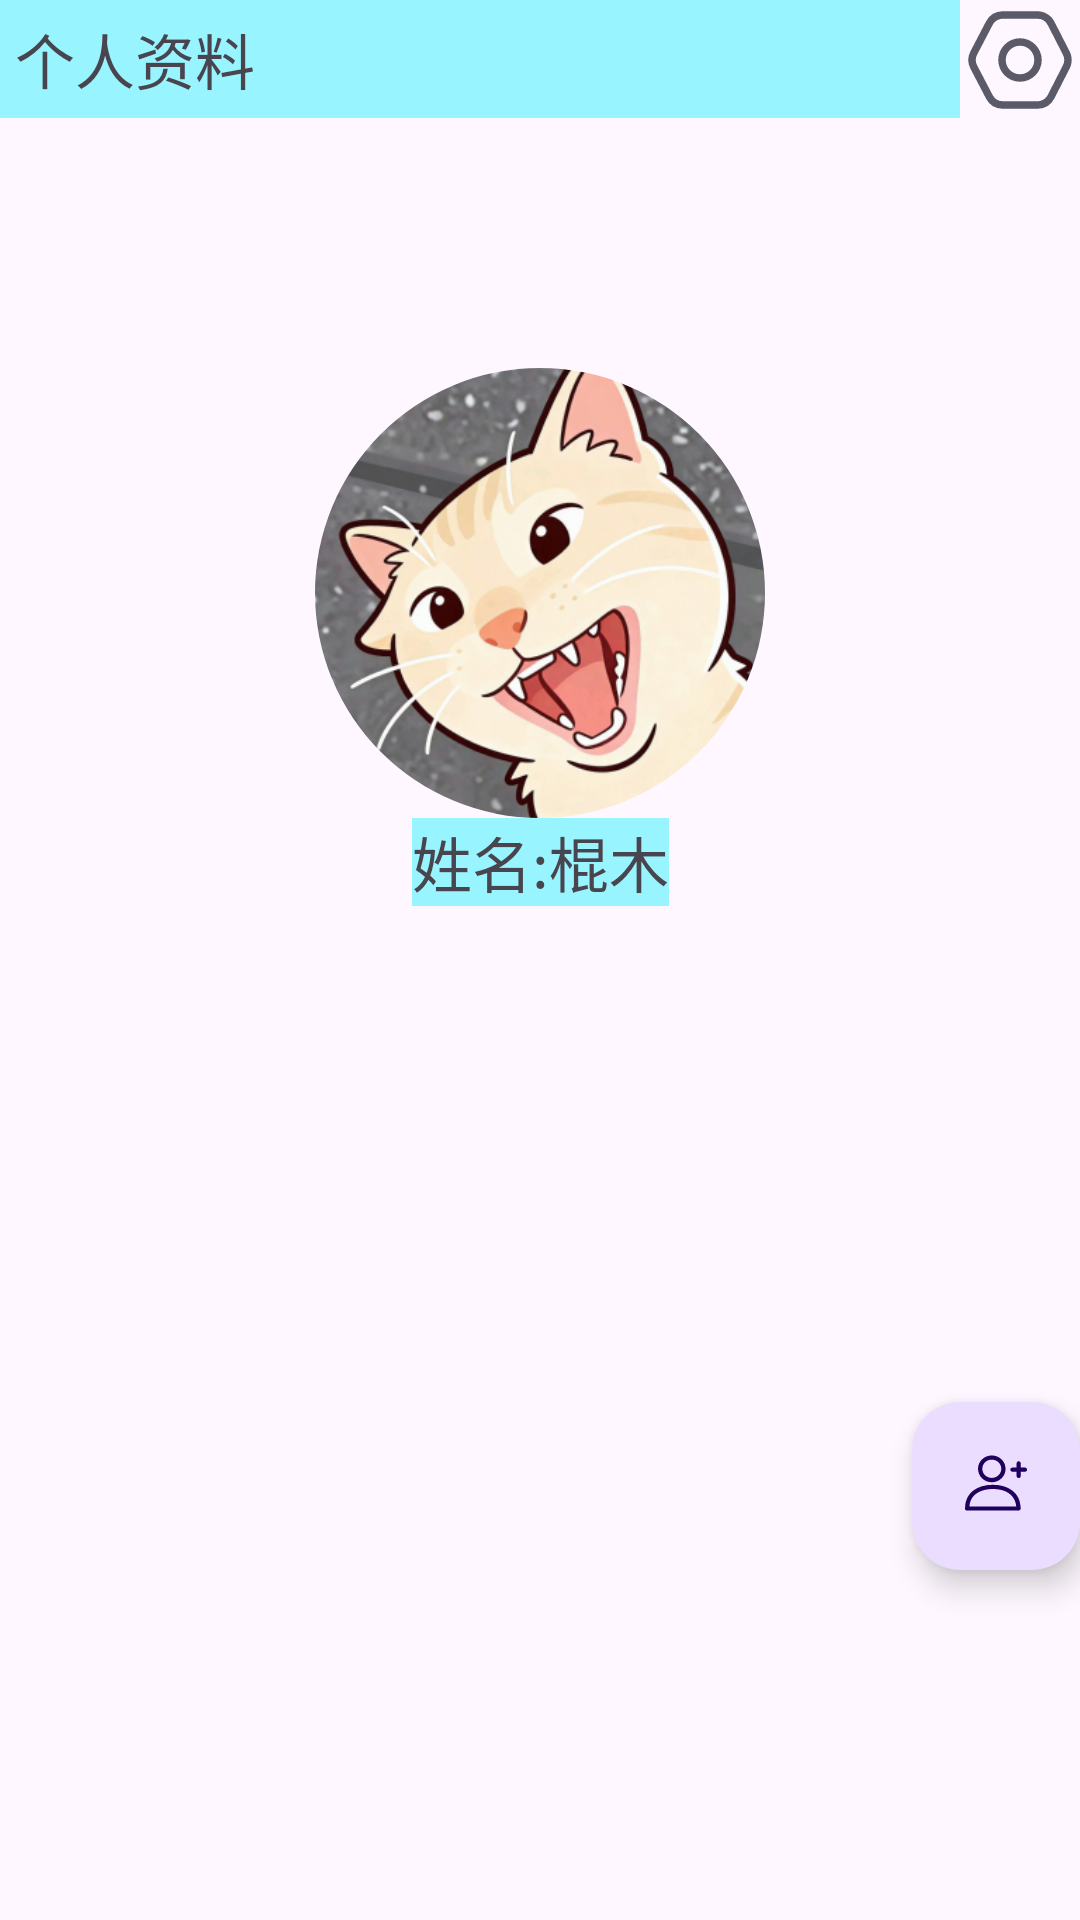

Produce the Android XML layout that renders to this screen, including the resource entries it uses.
<!-- AndroidManifest.xml: application theme Theme.HachiMi -->
<!-- res/layout/profile_fragment.xml -->
<?xml version="1.0" encoding="utf-8"?>
<androidx.constraintlayout.widget.ConstraintLayout xmlns:android="http://schemas.android.com/apk/res/android"
    xmlns:tools="http://schemas.android.com/tools"
    android:layout_width="match_parent"
    android:layout_height="match_parent"
    xmlns:app="http://schemas.android.com/apk/res-auto"
    tools:context=".View.fragment.ProfileFragment"
    android:fitsSystemWindows="true"
    >

    
    <TextView
        android:id="@+id/profile_tv_top"
        android:layout_width="0dp"
        android:layout_height="wrap_content"
        android:text="个人资料"
        android:textSize="20sp"
        android:padding="5dp"
        android:background="@color/skyBlue"
        app:layout_constraintTop_toTopOf="parent"
        app:layout_constraintStart_toStartOf="parent"
        app:layout_constraintEnd_toStartOf="@+id/profile_iv_setting"
        />
    <ImageView
        android:id="@+id/profile_iv_setting"
        android:layout_width="wrap_content"
        android:layout_height="wrap_content"
        android:src="@drawable/ic_option_btn"
        app:layout_constraintEnd_toEndOf="parent"
        app:layout_constraintTop_toTopOf="parent"
        />
    <com.google.android.material.imageview.ShapeableImageView
        android:id="@+id/profile_iv_profile"
        android:layout_width="150dp"
        android:layout_height="150dp"
        android:src="@drawable/main_icon"
        android:background="@color/black"
        app:shapeAppearance="@style/ShapeAppearance.Circle"
        app:layout_constraintEnd_toEndOf="parent"
        app:layout_constraintStart_toStartOf="parent"
        app:layout_constraintTop_toTopOf="parent"
        app:layout_constraintBottom_toBottomOf="parent"
        app:layout_constraintVertical_bias="0.25"
        />
    <TextView
        android:id="@+id/profile_tv_name"
        android:layout_width="wrap_content"
        android:layout_height="wrap_content"
        android:text="姓名:棍木"
        android:textSize="20sp"
        android:background="@color/skyBlue"
        app:layout_constraintTop_toBottomOf="@+id/profile_iv_profile"
        app:layout_constraintEnd_toEndOf="parent"
        app:layout_constraintStart_toStartOf="parent"
        />
    <com.google.android.material.floatingactionbutton.FloatingActionButton
        android:id="@+id/profile_fab_logon"
        android:layout_width="wrap_content"
        android:layout_height="wrap_content"
        android:src="@drawable/ic_register_iv"
        android:scaleType="centerInside"
        app:layout_constraintVertical_bias="0.8"
        app:layout_constraintHorizontal_bias="1"
        app:layout_constraintTop_toTopOf="parent"
        app:layout_constraintBottom_toBottomOf="parent"
        app:layout_constraintEnd_toEndOf="parent"
        app:layout_constraintStart_toStartOf="parent"
        />

</androidx.constraintlayout.widget.ConstraintLayout>
<!-- resources referenced by this layout -->
<resources>
  <color name="black">#FF000000</color>
  <color name="skyBlue">	#98F5FF</color>
  <!-- drawable ic_option_btn (drawable) -->
  <vector xmlns:android="http://schemas.android.com/apk/res/android" android:height="40dp" android:viewportHeight="1024" android:viewportWidth="1024" android:width="40dp">
        
      <path android:fillColor="#5A5A68" android:pathData="M878.1,466.9l-129.4,-253.1a98.9,98.9 0,0 0,-88.1 -53.9L366.1,160c-36.9,0 -70.7,20.5 -87.7,53.1l-132.1,253.1a98.9,98.9 0,0 0,0 91.5l132.1,253.1a98.9,98.9 0,0 0,87.7 53.1h294.6c37.2,0 71.2,-20.8 88.1,-53.9l129.4,-253.1a98.9,98.9 0,0 0,0 -90zM805.7,839.3a162.9,162.9 0,0 1,-145 88.7L366.1,928a162.9,162.9 0,0 1,-144.4 -87.6l-132.1,-253.1a162.9,162.9 0,0 1,0 -150.7l132.1,-253.1a162.9,162.9 0,0 1,144.4 -87.5h294.6c61.2,0 117.2,34.3 145,88.7l129.4,253.1c23.8,46.6 23.8,101.7 0,148.3l-129.4,253.1z"/>
        
      <path android:fillColor="#5A5A68" android:pathData="M512,697.6a185.6,185.6 0,1 1,0 -371.2,185.6 185.6,0 0,1 0,371.2zM512,633.6a121.6,121.6 0,1 0,0 -243.2,121.6 121.6,0 0,0 0,243.2z"/>
      
  </vector>
  <!-- drawable ic_register_iv (drawable) -->
  <vector xmlns:android="http://schemas.android.com/apk/res/android" android:height="45dp" android:viewportHeight="1024" android:viewportWidth="1024" android:width="45dp">
        
      <path android:fillColor="#8C8C8C" android:pathData="M452.1,458.8c-108,0 -196.1,-85.5 -196.1,-191s88.1,-190.5 196.1,-190.5c108,0 196.1,85.5 196.1,191s-87.6,190.5 -196.1,190.5zM452.1,137.2c-74.8,0 -135.2,58.4 -135.2,130 0,72.2 60.9,130 135.2,130s135.2,-58.4 135.2,-130 -60.4,-130 -135.2,-130zM830.5,856.1c-16.4,0 -30.2,-13.8 -30.2,-30.2 0,-130.6 -87.6,-270.8 -333.8,-270.8 -161.3,0 -333.8,71.2 -333.8,270.8 0,16.4 -13.8,30.2 -30.2,30.2s-30.2,-13.8 -30.2,-30.2c0,-104.4 41,-191 118.3,-249.9 70.1,-53.2 164.9,-81.4 276,-81.4s205.8,28.2 276,81.4c77.3,59.4 118.3,145.9 118.3,249.9 0,16.4 -13.8,30.2 -30.2,30.2z"/>
        
      <path android:fillColor="#8C8C8C" android:pathData="M837.6,859.6h-743.4c-12.3,0 -22.5,-10.2 -22.5,-22.5v-9.7c0,-12.3 10.2,-22.5 22.5,-22.5h743.4c12.3,0 22.5,10.2 22.5,22.5v9.7c0,12.8 -10.2,22.5 -22.5,22.5zM925.2,308.7h-180.7c-15.9,0 -29.2,-13.3 -29.2,-29.2s13.3,-29.2 29.2,-29.2h180.7c15.9,0 29.2,13.3 29.2,29.2 -0.5,16.4 -13.3,29.2 -29.2,29.2z"/>
        
      <path android:fillColor="#8C8C8C" android:pathData="M863.7,189.4v180.7c0,15.9 -13.3,29.2 -29.2,29.2s-29.2,-12.8 -29.2,-29.2V189.4c0,-15.9 13.3,-29.2 29.2,-29.2s29.2,13.3 29.2,29.2z"/>
      
  </vector>
  <!-- drawable main_icon: png bitmap (drawable, 217147 bytes) -->
  <style name="ShapeAppearance.Circle" parent="">
          <item name="cornerFamily">rounded</item>
          <item name="cornerSize">50%</item> 
      </style>
  <style name="Theme.HachiMi" parent="Base.Theme.HachiMi" />
  <style name="Base.Theme.HachiMi" parent="Theme.Material3.DayNight.NoActionBar">
          
          
      </style>
</resources>
